The GitHub repository HitikaGhanani/Lumbar-Spine-Analysis contains a labelled image folder "LumbarSpinalStenosis" with 3 categories: herniated disc, no stenosis, thecal sac. Examples follow, each with its label.

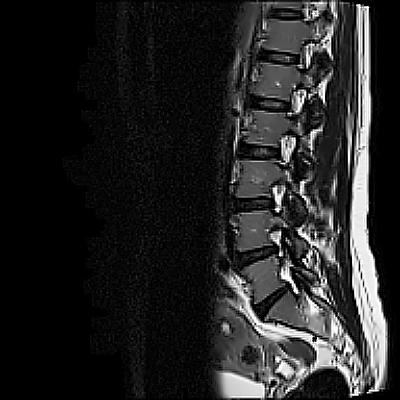
Label: herniated disc

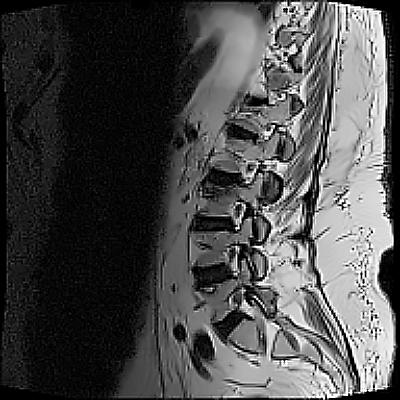
Label: no stenosis

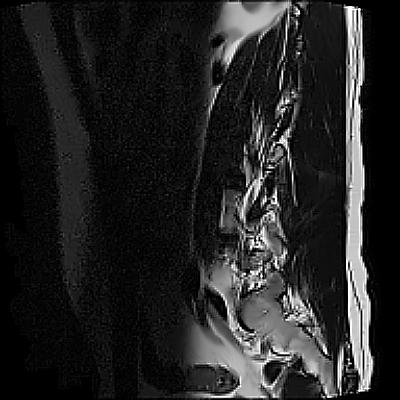
Label: herniated disc

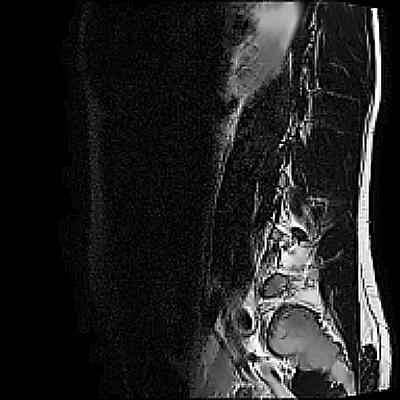
Label: thecal sac

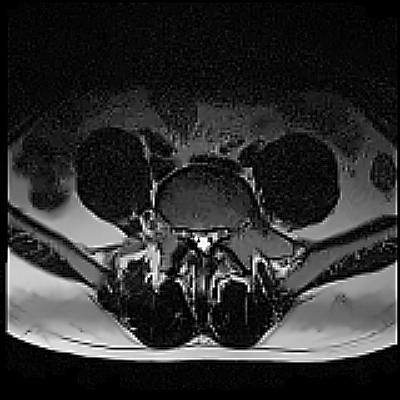
Label: thecal sac

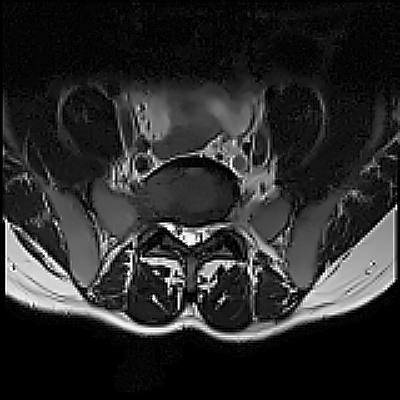
Label: no stenosis
